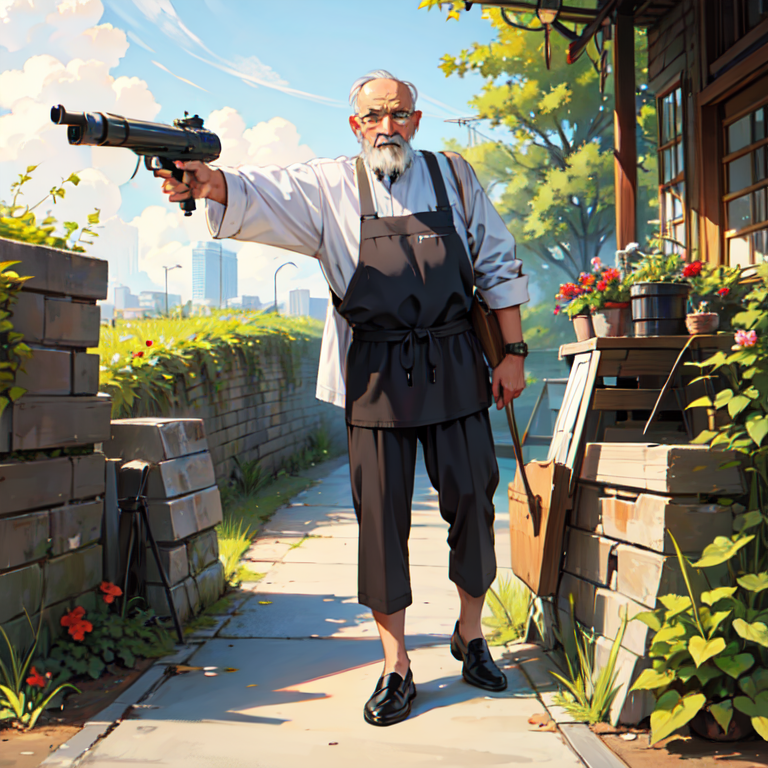
Generation parameters embedded in this image by AUTOMATIC1111 Stable Diffusion web UI or a fork of it (Forge, ...) (PNG 'parameters' text chunk):
war, nature, cooker old man ,looking_at_viewer, full body
Negative prompt: (worst quality, low quality:1.4), abs, muscular, monochrome, braid hair, lineart, 2D, cartoon, blurry, watermark, letterbox, text, FastNegativeV2, verybadimagenegative_v1.3
Steps: 23, Sampler: DPM++ 2M, Schedule type: Karras, CFG scale: 8, Seed: 3335675724, Size: 768x768, Model hash: 2c436fe5d3, Model: CamelliaMix_V3, VAE hash: b8821a5d58, VAE: klF8Anime2VAE_klF8Anime2VAE.safetensors, Template: "war, nature, cooker old man ,looking_at_viewer, full body", Negative Template: "(worst quality, low quality:1.4), abs, muscular, monochrome, braid hair, lineart, 2D, cartoon, blurry, watermark, letterbox, text, FastNegativeV2, verybadimagenegative_v1.3", Version: v1.9.0